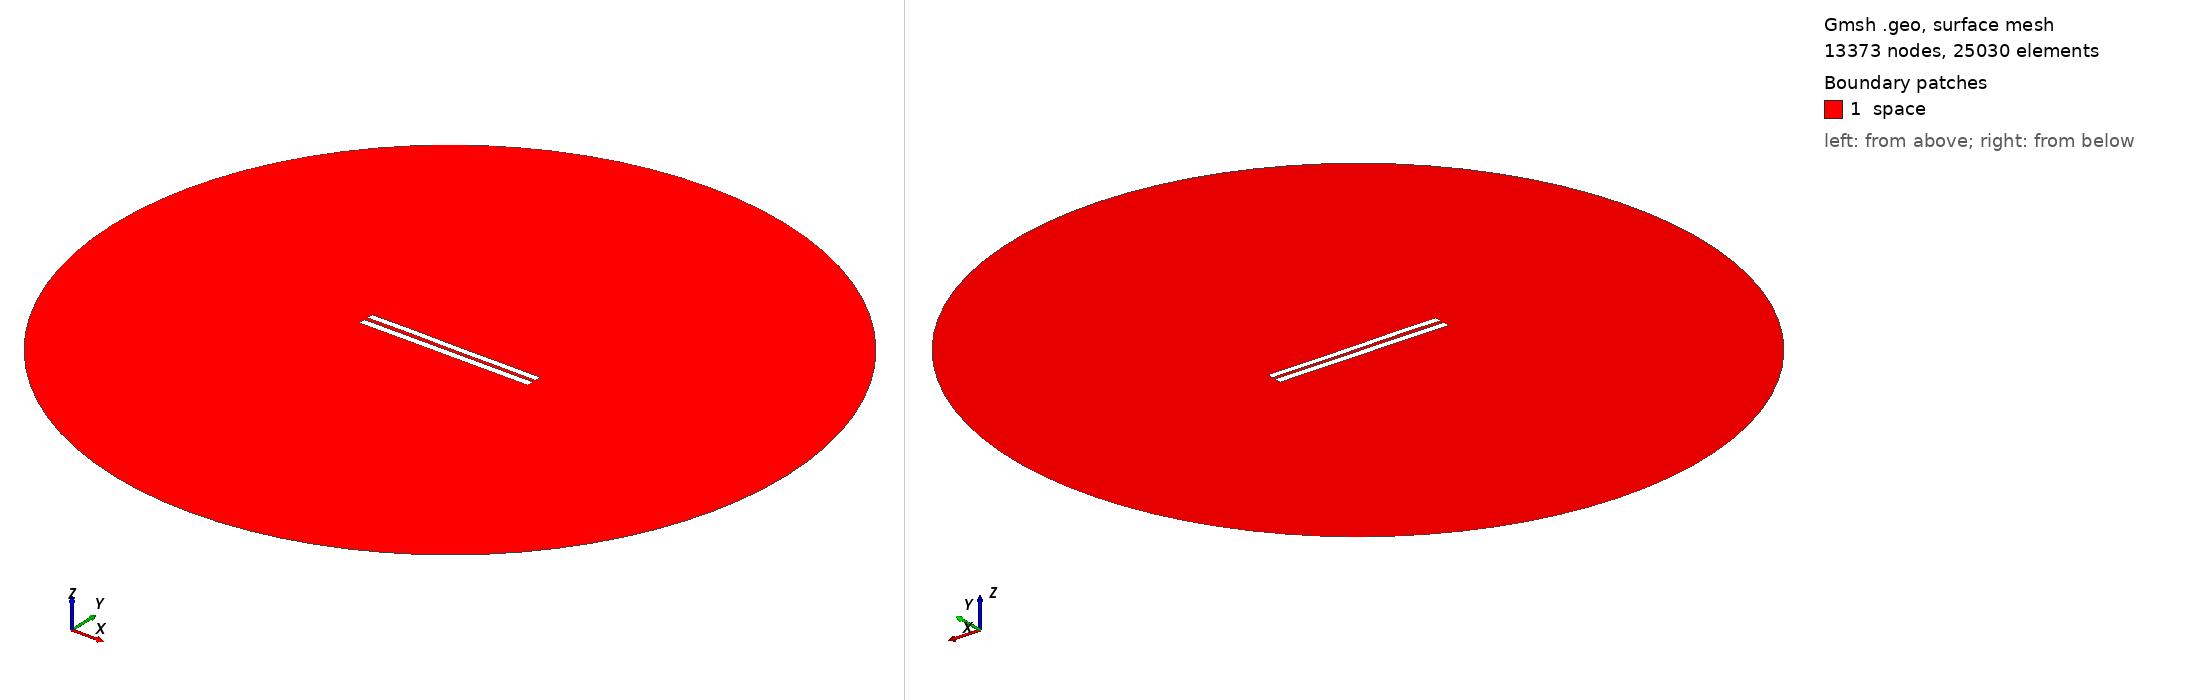

Gmsh geometry script, surface-meshed: 13373 nodes, 25030 surface elements. Boundary patches (legend numbers): 1 space. Left view from above one corner, right view from below the opposite corner. Legend entries are the model's physical surfaces. The drawing asked Gmsh for element sizes between 1% and 20% of the model's largest extent; the script's own settings can give other sizes.

=== 5069.geo (drawn) ===
//---------------------------------------
// Geometry kernel
//---------------------------------------

SetFactory("OpenCASCADE");



//---------------------------------------
// Parameters of the geometry
//---------------------------------------

// Overetch of the upper plate
overetch = 0.125;

// Distance between the plates
distance = 2.25;

// Discretization over the x axis (for the deformation)
nx = 50; 

// Length of the plate
L = 100 - overetch; 

// Number of modes
n = 4; 

// 1st mode coefficient
coeff(1) = -0.15;
beta(1) = 0.596864 * 3.1415926535 / L;

// 2nd mode coefficient
coeff(2) = 0.0;
beta(2) = 1.49418 * 3.1415926535 / L;

// 3rd mode coefficient
coeff(3) = 0.07499999999999998;
beta(3) = 2.50025 * 3.1415926535 / L;

// 4th mode coefficient
coeff(4) = 0.07499999999999998;
beta(4) = 3.49999 * 3.1415926535 / L;



//---------------------------------------
// Upper plate (deformed rectangle)
//---------------------------------------

// Coordiantes of the upper plate
xmin = -50;
xmax = 50 - overetch;

// Height of the upper plate
yheight = 4 - 2 * overetch;

// Indexes of the points
UpperID[] = {};
LowerID[] = {};
LeftID[] = {};
RightID[] = {};

// Point index
p = 1;

// Horizontal edges
For i In {1:nx}
    x = xmin + (i-1)*(xmax - xmin)/(nx-1);

    y_bottom = distance / 2 + overetch;
    For j In {1:n}
        C = (Cosh(beta(j)*L) + Cos(beta(j)*L)) / (Sinh(beta(j)*L) + Sin(beta(j)*L));
        y_bottom  = y_bottom + coeff(j) * (Cosh(beta(j)*(x+50)) - Cos(beta(j)*(x+50)) - C * (Sinh(beta(j)*(x+50)) - Sin(beta(j)*(x+50))));
    EndFor

    y_top = y_bottom + yheight;

    Point(p) = {x, y_top, 0, 1.0};
    UpperID[i] = p;
    p = p + 1;

    Point(p) = {x, y_bottom, 0, 1.0};
    LowerID[i] = p;
    p = p + 1;
EndFor

// Create point lists
UpperPts[] = {}; LowerPts[] = {};
For i In {1:nx}
  UpperPts[] += {UpperID[i]};
  LowerPts[] += {LowerID[i]};
EndFor

// Build splines
Spline(1) = {UpperPts[]};
Spline(2) = {LowerPts[]};
Line(3) = {LowerPts[nx-1], UpperPts[nx-1]};
Line(4) = {LowerPts[0], UpperPts[0]};

// Build the plane surface
Curve Loop(1) = {2, 3, -1, -4};
Plane Surface(1) = {1};



//---------------------------------------
// Lower plate (rectangle)
//---------------------------------------

// Vertices
Point(1001) = {-50, -1, 0, 1.0};
Point(1002) = { 50, -1, 0, 1.0};
Point(1003) = { 50,  -5, 0, 1.0};
Point(1004) = {-50,  -5, 0, 1.0};

// Edges
Line(5) = {1001, 1002};
Line(6) = {1002, 1003};
Line(7) = {1003, 1004};
Line(8) = {1004, 1001};

// Plane surface
Line Loop(2) = {5, 6, 7, 8};
Plane Surface(2) = {2}; 



//---------------------------------------
// Outer (fictious) boundary
//---------------------------------------

// Points
Point(1005) = {0, 0, 0};       // Center
Point(1006) = {200, 0, 0};     // Start point
Point(1007) = {0, 200, 0};     // 90 degrees
Point(1008) = {-200, 0, 0};    // 180 degrees
Point(1009) = {0, -200, 0};    // 270 degrees

// Circle arcs (each needs start, center, end)
Circle(9) = {1006, 1005, 1007};
Circle(10) = {1007, 1005, 1008};
Circle(11) = {1008, 1005, 1009};
Circle(12) = {1009, 1005, 1006};

// Plane surface for the entire domain
Curve Loop(3) = {9, 10, 11, 12};
Surface(3) = {3};

// Subtract the plates from the whole domain to obtain the actual domain where we want to solve the equations
BooleanDifference{ Surface{3}; Delete; }{ Surface{1}; Surface{2}; Delete; }




//---------------------------------------
// Transfinite Lines/Curves
//---------------------------------------

// Set the number of points on the boundaries
r = 7;

// Plates
Transfinite Curve {1, 2} = 50*r Using Progression 1;
Transfinite Curve {3, 4} = 2*r Using Progression 1;
Transfinite Line {5, 7} = 50*r Using Progression 1;
Transfinite Line {6, 8} = 2*r Using Progression 1;

// Outer boundary
Transfinite Line {9, 10, 11, 12} = 20 Using Progression 1;



//---------------------------------------
// Physical groups
//---------------------------------------                

// Physical curves (boundaries)
Physical Line("force_segment", 10) = {2};
Physical Line("upper_plate", 11) = {1, 3, 4};
Physical Line("lower_plate", 12) = {5, 6, 7, 8};
Physical Line("boundary", 20) = {9, 10, 11, 12};

// Physical Surfaces
Physical Surface("space", 30) = {3};



//---------------------------------------
// 6. Generate the Mesh
//---------------------------------------

// 2D mesh generation
Mesh 2;
